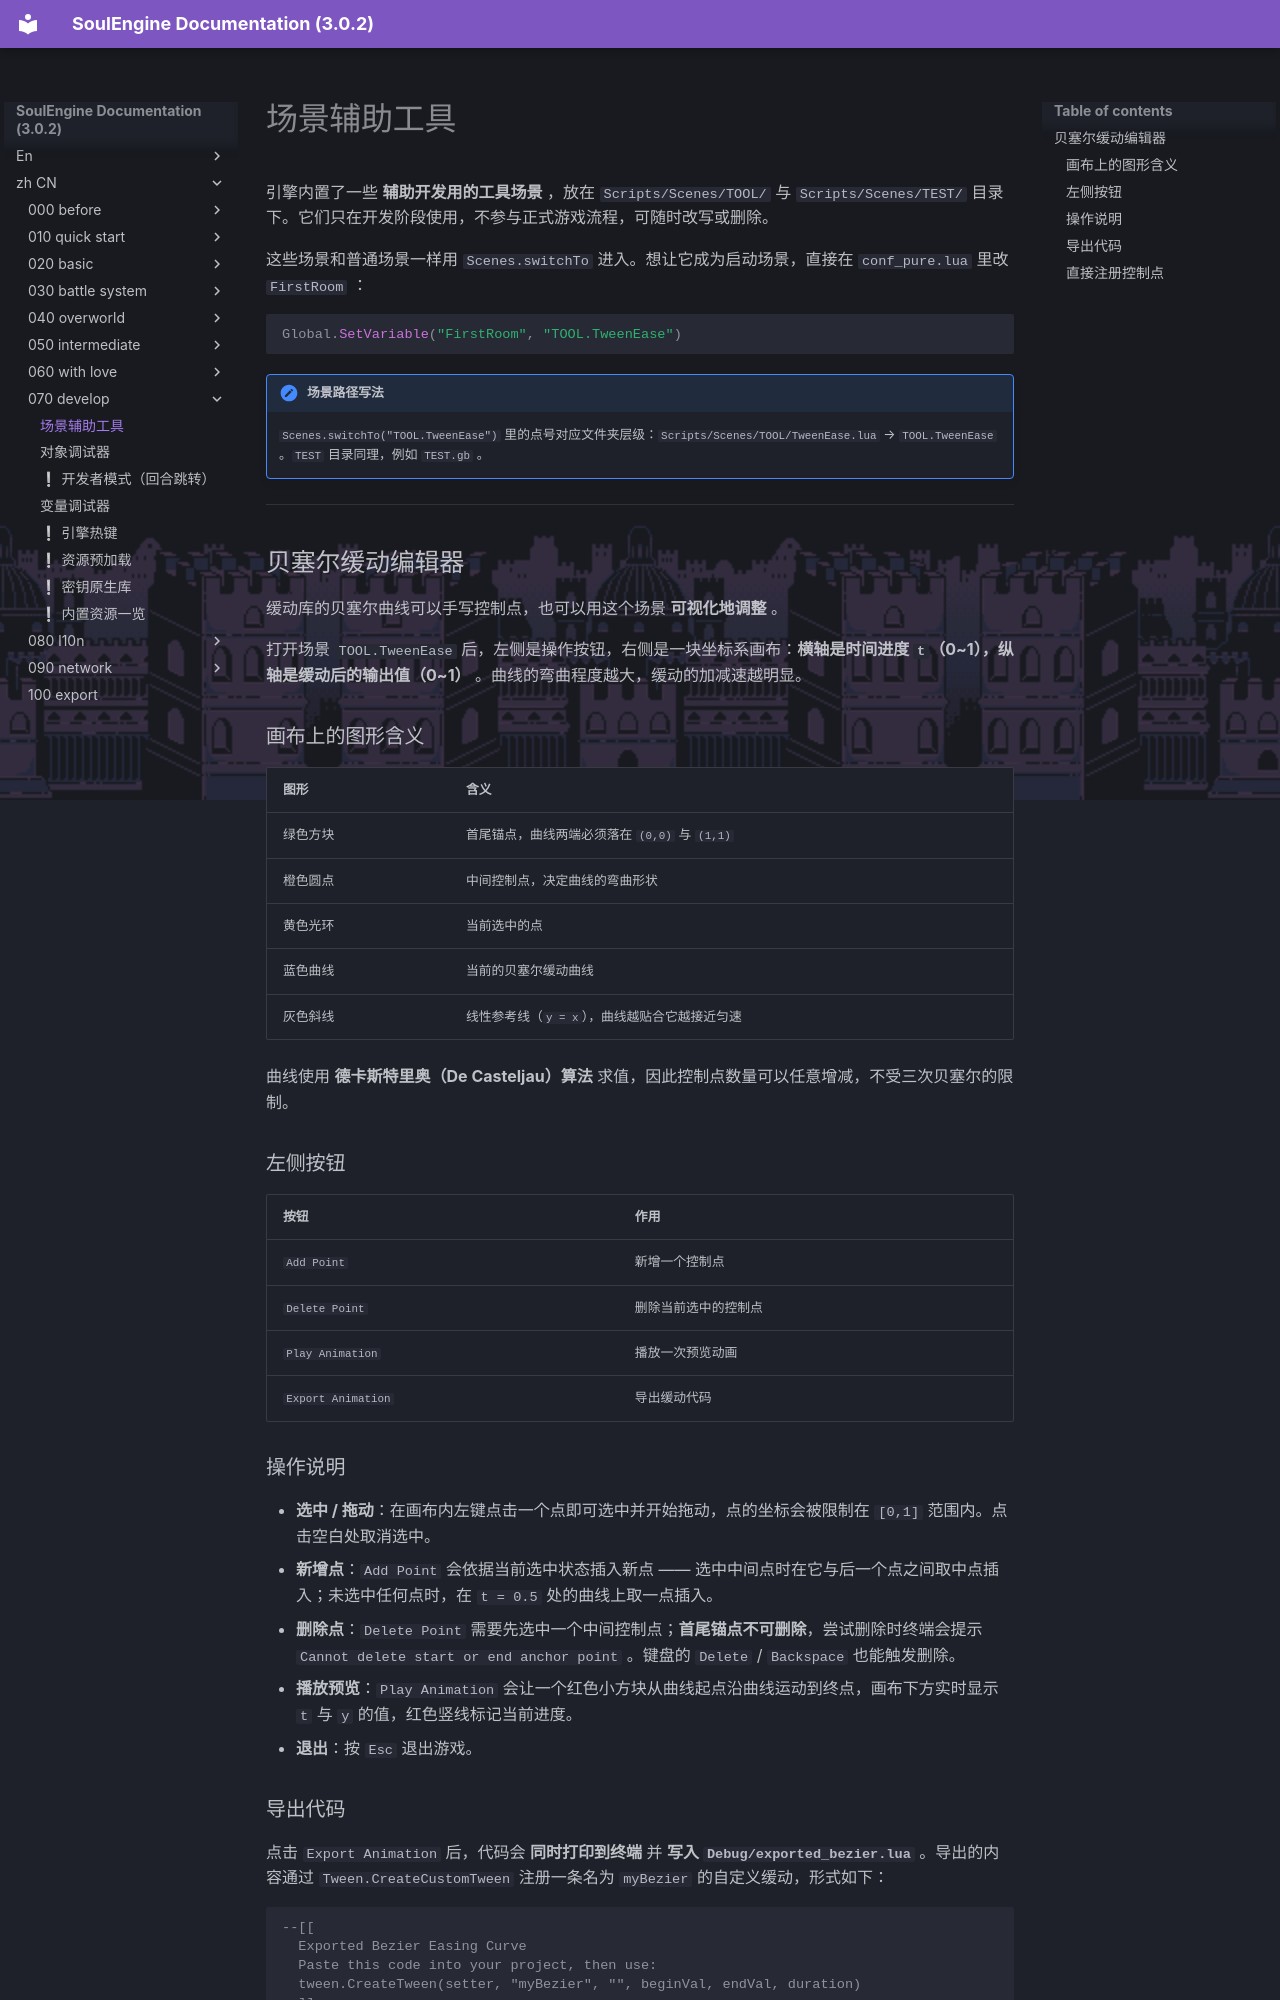

repository: AnskiyyRenew/SoulEngine-Documentation · page: zh_CN/070_develop/000_toolscenes/index.html · generator: mkdocs

---
title: 场景辅助工具
---

引擎内置了一些 **辅助开发用的工具场景** ，放在 `Scripts/Scenes/TOOL/` 与 `Scripts/Scenes/TEST/` 目录下。它们只在开发阶段使用，不参与正式游戏流程，可随时改写或删除。

这些场景和普通场景一样用 `Scenes.switchTo` 进入。想让它成为启动场景，直接在 `conf_pure.lua` 里改 `FirstRoom` ：

```lua
Global.SetVariable("FirstRoom", "TOOL.TweenEase")
```

!!! note "场景路径写法"
    `Scenes.switchTo("TOOL.TweenEase")` 里的点号对应文件夹层级：`Scripts/Scenes/TOOL/TweenEase.lua` → `TOOL.TweenEase` 。`TEST` 目录同理，例如 `TEST.gb` 。

---

## 贝塞尔缓动编辑器

缓动库的贝塞尔曲线可以手写控制点，也可以用这个场景 **可视化地调整** 。

打开场景 `TOOL.TweenEase` 后，左侧是操作按钮，右侧是一块坐标系画布：**横轴是时间进度 `t`（0~1），纵轴是缓动后的输出值（0~1）** 。曲线的弯曲程度越大，缓动的加减速越明显。

### 画布上的图形含义

| 图形 | 含义 |
| --- | --- |
| 绿色方块 | 首尾锚点，曲线两端必须落在 `(0,0)` 与 `(1,1)` |
| 橙色圆点 | 中间控制点，决定曲线的弯曲形状 |
| 黄色光环 | 当前选中的点 |
| 蓝色曲线 | 当前的贝塞尔缓动曲线 |
| 灰色斜线 | 线性参考线（`y = x`），曲线越贴合它越接近匀速 |

曲线使用 **德卡斯特里奥（De Casteljau）算法** 求值，因此控制点数量可以任意增减，不受三次贝塞尔的限制。

### 左侧按钮

| 按钮 | 作用 |
| --- | --- |
| `Add Point` | 新增一个控制点 |
| `Delete Point` | 删除当前选中的控制点 |
| `Play Animation` | 播放一次预览动画 |
| `Export Animation` | 导出缓动代码 |

### 操作说明

- **选中 / 拖动**：在画布内左键点击一个点即可选中并开始拖动，点的坐标会被限制在 `[0,1]` 范围内。点击空白处取消选中。
- **新增点**：`Add Point` 会依据当前选中状态插入新点 —— 选中中间点时在它与后一个点之间取中点插入；未选中任何点时，在 `t = 0.5` 处的曲线上取一点插入。
- **删除点**：`Delete Point` 需要先选中一个中间控制点；**首尾锚点不可删除**，尝试删除时终端会提示 `Cannot delete start or end anchor point` 。键盘的 `Delete` / `Backspace` 也能触发删除。
- **播放预览**：`Play Animation` 会让一个红色小方块从曲线起点沿曲线运动到终点，画布下方实时显示 `t` 与 `y` 的值，红色竖线标记当前进度。
- **退出**：按 `Esc` 退出游戏。
